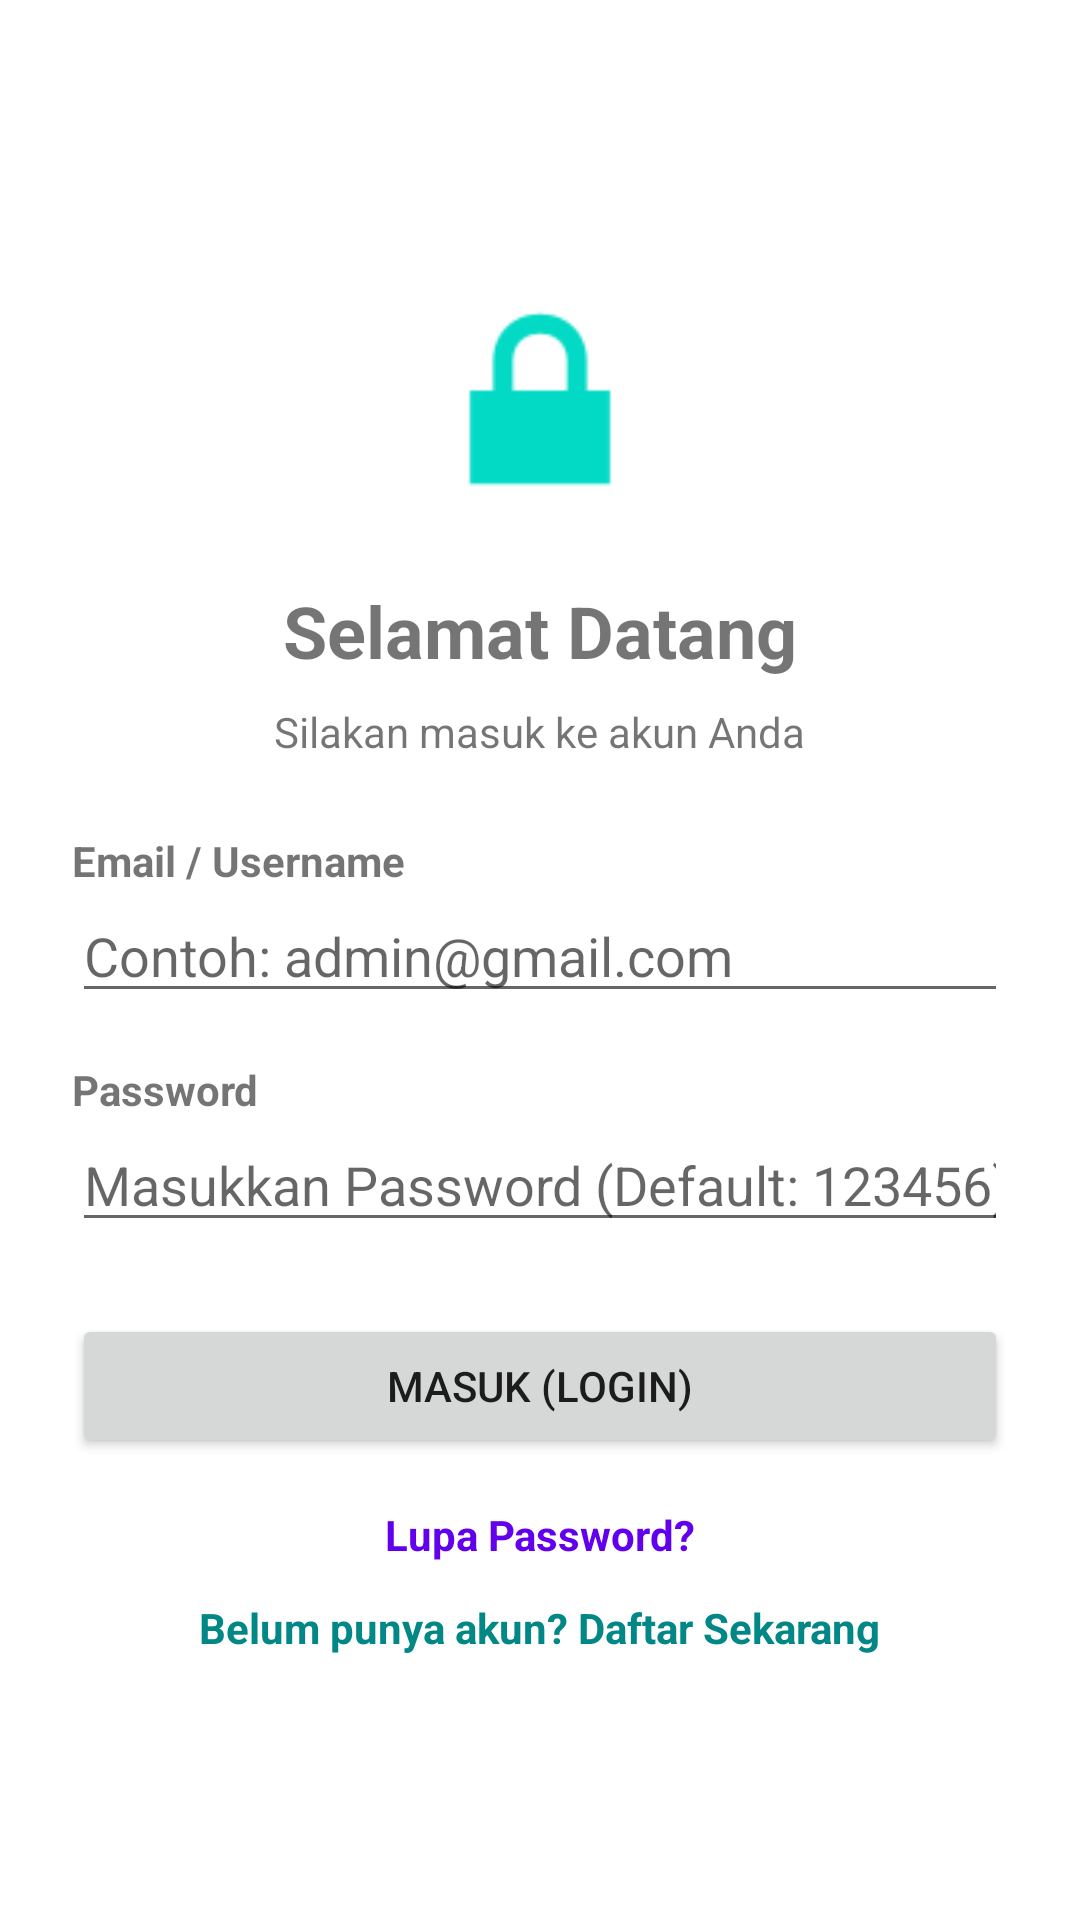

Write the Android layout XML for this screen, with the resource values it uses.
<!-- AndroidManifest.xml: application theme Theme.PAB_Praktikum01 -->
<!-- res/layout/activity_login.xml -->
<?xml version="1.0" encoding="utf-8"?>
<ScrollView xmlns:android="http://schemas.android.com/apk/res/android"
    android:layout_width="match_parent"
    android:layout_height="match_parent"
    android:fillViewport="true">

    <LinearLayout
        android:layout_width="match_parent"
        android:layout_height="wrap_content"
        android:gravity="center"
        android:orientation="vertical"
        android:padding="24dp">

        <ImageView
            android:layout_width="90dp"
            android:layout_height="90dp"
            android:contentDescription="Logo"
            android:src="@android:drawable/ic_lock_lock" />

        <TextView
            android:layout_width="wrap_content"
            android:layout_height="wrap_content"
            android:layout_marginTop="16dp"
            android:text="Selamat Datang"
            android:textSize="24sp"
            android:textStyle="bold" />

        <TextView
            android:layout_width="wrap_content"
            android:layout_height="wrap_content"
            android:layout_marginTop="8dp"
            android:text="Silakan masuk ke akun Anda"
            android:textSize="14sp" />

        
        <TextView
            android:layout_width="match_parent"
            android:layout_height="wrap_content"
            android:layout_marginTop="24dp"
            android:text="Email / Username"
            android:textStyle="bold" />

        <EditText
            android:id="@+id/edt_login_email"
            android:layout_width="match_parent"
            android:layout_height="wrap_content"
            android:hint="Contoh: admin@gmail.com"
            android:inputType="textEmailAddress" />

        
        <TextView
            android:layout_width="match_parent"
            android:layout_height="wrap_content"
            android:layout_marginTop="16dp"
            android:text="Password"
            android:textStyle="bold" />

        <EditText
            android:id="@+id/edt_login_password"
            android:layout_width="match_parent"
            android:layout_height="wrap_content"
            android:hint="Masukkan Password (Default: 123456)"
            android:inputType="textPassword" />

        
        <Button
            android:id="@+id/btn_login"
            android:layout_width="match_parent"
            android:layout_height="wrap_content"
            android:layout_marginTop="24dp"
            android:text="Masuk (Login)" />

        
        <TextView
            android:id="@+id/tv_forgot_password"
            android:layout_width="wrap_content"
            android:layout_height="wrap_content"
            android:layout_marginTop="16dp"
            android:text="Lupa Password?"
            android:textColor="@color/purple_500"
            android:textStyle="bold" />

        <TextView
            android:id="@+id/tv_register"
            android:layout_width="wrap_content"
            android:layout_height="wrap_content"
            android:layout_marginTop="12dp"
            android:text="Belum punya akun? Daftar Sekarang"
            android:textColor="@color/teal_700"
            android:textStyle="bold" />

    </LinearLayout>

</ScrollView>
<!-- resources referenced by this layout -->
<resources>
  <style name="Theme.PAB_Praktikum01" parent="Theme.MaterialComponents.DayNight.DarkActionBar">
          
          <item name="colorPrimary">@color/purple_500</item>
          <item name="colorPrimaryVariant">@color/purple_700</item>
          <item name="colorOnPrimary">@color/white</item>
          
          <item name="colorSecondary">@color/teal_200</item>
          <item name="colorSecondaryVariant">@color/teal_700</item>
          <item name="colorOnSecondary">@color/black</item>
          
          <item name="android:statusBarColor">?attr/colorPrimaryVariant</item>
          
      </style>
  <!-- not gathered from this repository: default colours our renderer supplied (Android Studio template values) -->
  <color name="purple_500">#FF6200EE</color>
  <color name="purple_700">#FF3700B3</color>
  <color name="teal_200">#FF03DAC5</color>
  <color name="teal_700">#FF018786</color>
  <color name="black">#FF000000</color>
  <color name="white">#FFFFFFFF</color>
</resources>
